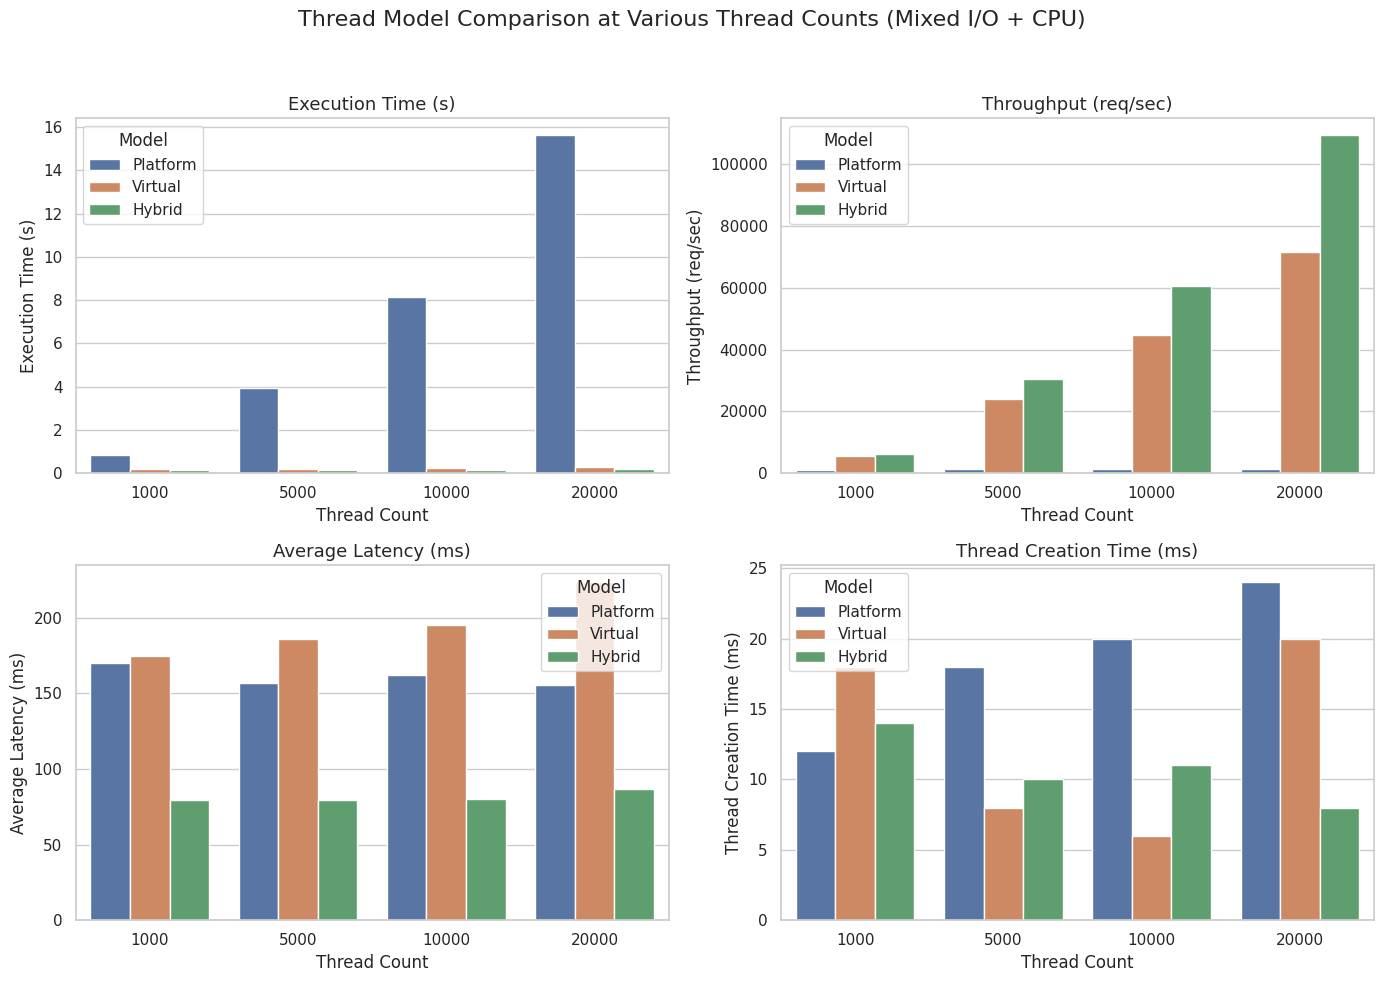

Here is the Python script that generated this plot:
import matplotlib.pyplot as plt
import seaborn as sns
import pandas as pd

# Set Seaborn style
sns.set(style="whitegrid")

# Updated data
data = [
    {"Thread Count": 1000, "Model": "Platform", "Time": 0.86, "Throughput": 1162.79, "Latency": 169.86, "Creation": 12},
    {"Thread Count": 1000, "Model": "Virtual", "Time": 0.18, "Throughput": 5681.82, "Latency": 174.41, "Creation": 18},
    {"Thread Count": 1000, "Model": "Hybrid", "Time": 0.16, "Throughput": 6250.00, "Latency": 79.79, "Creation": 14},

    {"Thread Count": 5000, "Model": "Platform", "Time": 3.95, "Throughput": 1265.82, "Latency": 156.63, "Creation": 18},
    {"Thread Count": 5000, "Model": "Virtual", "Time": 0.21, "Throughput": 24154.59, "Latency": 185.76, "Creation": 8},
    {"Thread Count": 5000, "Model": "Hybrid", "Time": 0.16, "Throughput": 30487.80, "Latency": 79.29, "Creation": 10},

    {"Thread Count": 10000, "Model": "Platform", "Time": 8.14, "Throughput": 1228.20, "Latency": 161.94, "Creation": 20},
    {"Thread Count": 10000, "Model": "Virtual", "Time": 0.22, "Throughput": 44642.86, "Latency": 195.15, "Creation": 6},
    {"Thread Count": 10000, "Model": "Hybrid", "Time": 0.17, "Throughput": 60606.06, "Latency": 79.85, "Creation": 11},

    {"Thread Count": 20000, "Model": "Platform", "Time": 15.62, "Throughput": 1280.49, "Latency": 155.40, "Creation": 24},
    {"Thread Count": 20000, "Model": "Virtual", "Time": 0.28, "Throughput": 71428.57, "Latency": 223.36, "Creation": 20},
    {"Thread Count": 20000, "Model": "Hybrid", "Time": 0.18, "Throughput": 109289.62, "Latency": 86.71, "Creation": 8},
]

# Convert to DataFrame
df = pd.DataFrame(data)

# Set up subplots
fig, axs = plt.subplots(2, 2, figsize=(14, 10))
fig.suptitle("Thread Model Comparison at Various Thread Counts (Mixed I/O + CPU)", fontsize=16)

# Plot configurations
metrics = ["Time", "Throughput", "Latency", "Creation"]
titles = ["Execution Time (s)", "Throughput (req/sec)", "Average Latency (ms)", "Thread Creation Time (ms)"]

# Loop through each subplot
for ax, metric, title in zip(axs.flat, metrics, titles):
    sns.barplot(data=df, x="Thread Count", y=metric, hue="Model", ax=ax)
    ax.set_title(title, fontsize=13)
    ax.set_xlabel("Thread Count")
    ax.set_ylabel(title)
    ax.legend(title="Model")

plt.tight_layout(rect=[0, 0, 1, 0.95])
plt.show()
